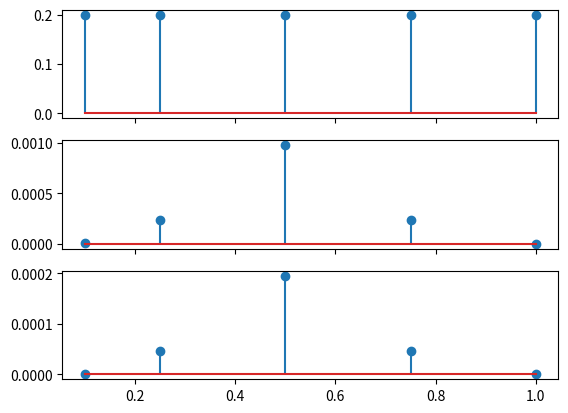

This figure's Python source:
import numpy as np
import matplotlib.pyplot as plt
f, (ax1, ax2, ax3) = plt.subplots(3, 1, sharex=True)
prior=np.array([[0.1,0.2],[0.25,0.2],[0.5,0.2],[0.75,0.2],[1.0,0.2]])
x=prior[:,[0]]
y=prior[:,[1]]
print(x)
print(y)
ax1.stem(x, y)
H=5
T=5

like=pow(x,H)*pow(1-x,T)

ax2.stem(x,like)

posterior=like*y

ax3.stem(x,posterior)

plt.show()
